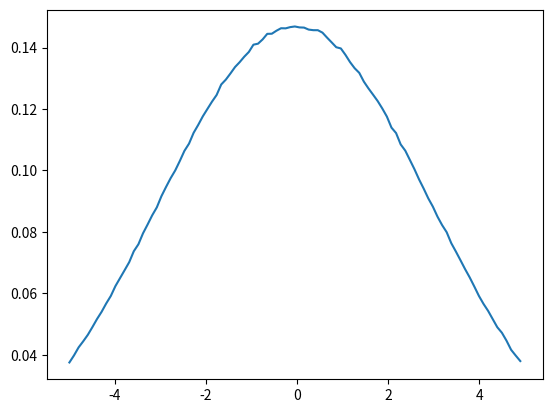

The script that saved this image:
import numpy as np
import matplotlib.pyplot as plt

a = np.random.normal(loc= 0, scale = 3, size = 10000000)
start_val = -5
end_val = 5
density, x_val = np.histogram(a, bins = np.linspace(start_val, end_val, 100), density= True)
fig, ax = plt.subplots()
ax.plot(x_val[:-1], density)
plt.show()
